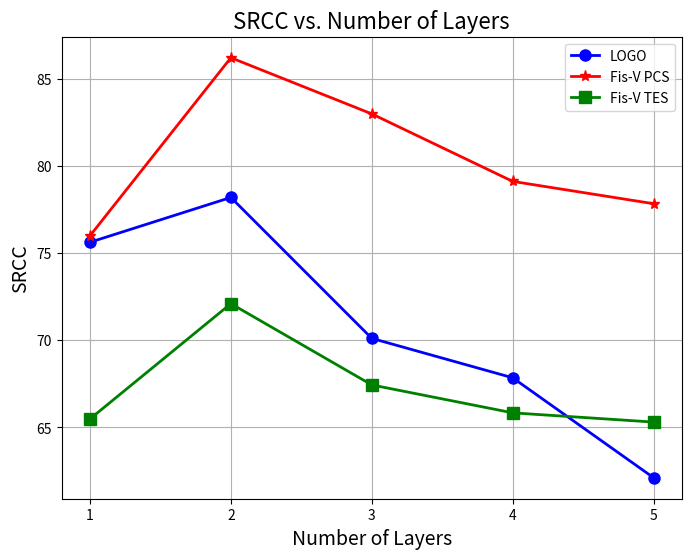

Python code for this plot:
import matplotlib.pyplot as plt

import numpy as np
plt.figure(figsize=(8, 6))

plt.plot(np.arange(1,6), [75.62,78.19,70.11,67.85,62.12], marker='o', color='b', linestyle='-', linewidth=2, markersize=8, label="LOGO")
plt.plot(np.arange(1,6), [75.99,86.20,82.98,79.11,77.83], marker='*', color='r', linestyle='-', linewidth=2, markersize=8, label="Fis-V PCS")
plt.plot(np.arange(1,6), [65.49,72.10,67.44,65.84,65.31], marker='s', color='g', linestyle='-', linewidth=2, markersize=8, label="Fis-V TES")

plt.title('SRCC vs. Number of Layers', fontsize=16)
plt.xticks(np.arange(1,6))
plt.xlabel('Number of Layers', fontsize=14)
plt.ylabel('SRCC', fontsize=14)
plt.grid(True)
plt.legend(loc="upper right")  

plt.savefig("layers.png")